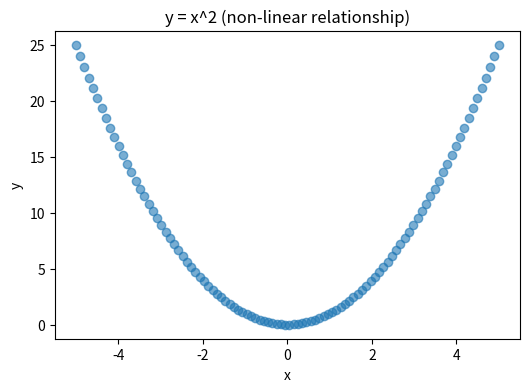

This chart was generated by the following Python code:
import matplotlib; matplotlib.use('Agg')
import numpy as np
import matplotlib.pyplot as plt

x = np.linspace(-5, 5, 100)
y = x**2  # perfect U-shape, fully determined by x

r = np.corrcoef(x, y)[0, 1]

plt.figure(figsize=(6,4))
plt.scatter(x, y, alpha=0.6)
plt.title('y = x^2 (non-linear relationship)')
plt.xlabel('x')
plt.ylabel('y')
plt.savefig('ushape.png', dpi=120, bbox_inches='tight')

print('correlation of x and x^2:', round(r, 4))
